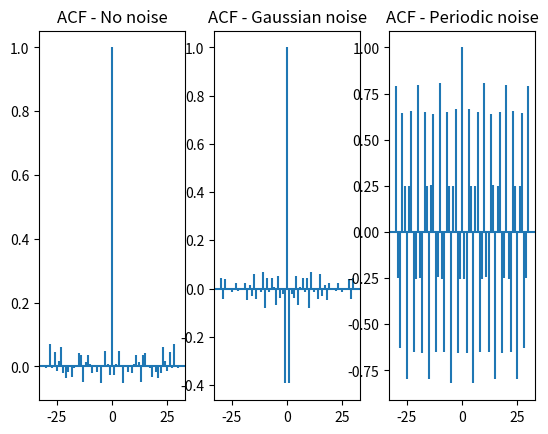

This chart was generated by the following Python code:
import numpy as np
import matplotlib.pyplot as plt

# gbm
def S(N,T, S0, mean, std):
    dt = T/N
    
    # W(t)
    xi = np.random.normal(loc=0.0, scale=1.0, size=N) * np.sqrt(dt)
    dS = np.exp( (mean - (1/2) * std ** 2) * (dt) + std * xi)

    # conventionally first element is S0
    dS[0] = S0

    S = S0 * np.cumprod(dS)

    return S

def main():
    mean = 0.3
    std = 0.5
    k = 10
    N = 2 ** k
    T = 1
    S0 = 1
    frequency = 1.3
    
    Si = S(N, T, S0, mean, std)


    # getting gaussian and periodic noise
    gNoise = np.sqrt(1 / N) * np.random.normal(loc=0.0, scale=1.0, size=N)
    pNoise = np.sqrt(1/N) * np.sin(2 * np.pi * frequency * np.arange(N))

    # log return of GBM cases
    gNLogRet = np.diff(np.log(Si + gNoise))
    pNLogRet = np.diff(np.log(Si + pNoise))
    regLogRet = np.diff(np.log(Si))

    # plotting
    _, ax = plt.subplots(1,3)
    ax[0].acorr(regLogRet, maxlags=30)
    ax[1].acorr(gNLogRet, maxlags=30)
    ax[2].acorr(pNLogRet, maxlags=30)

    ax[0].set_title("ACF - No noise")
    ax[1].set_title("ACF - Gaussian noise")
    ax[2].set_title("ACF - Periodic noise")

    plt.show()




main()


#It seems that for GBM - there is little to no autocorrelation
#But, with Gaussian Noise - there seems to be auto-correlation on the point where the x coordinate is 1 (from hovering over graph)
#With periodic noise - there is autocorrelation which seems to be periodic/repeat
